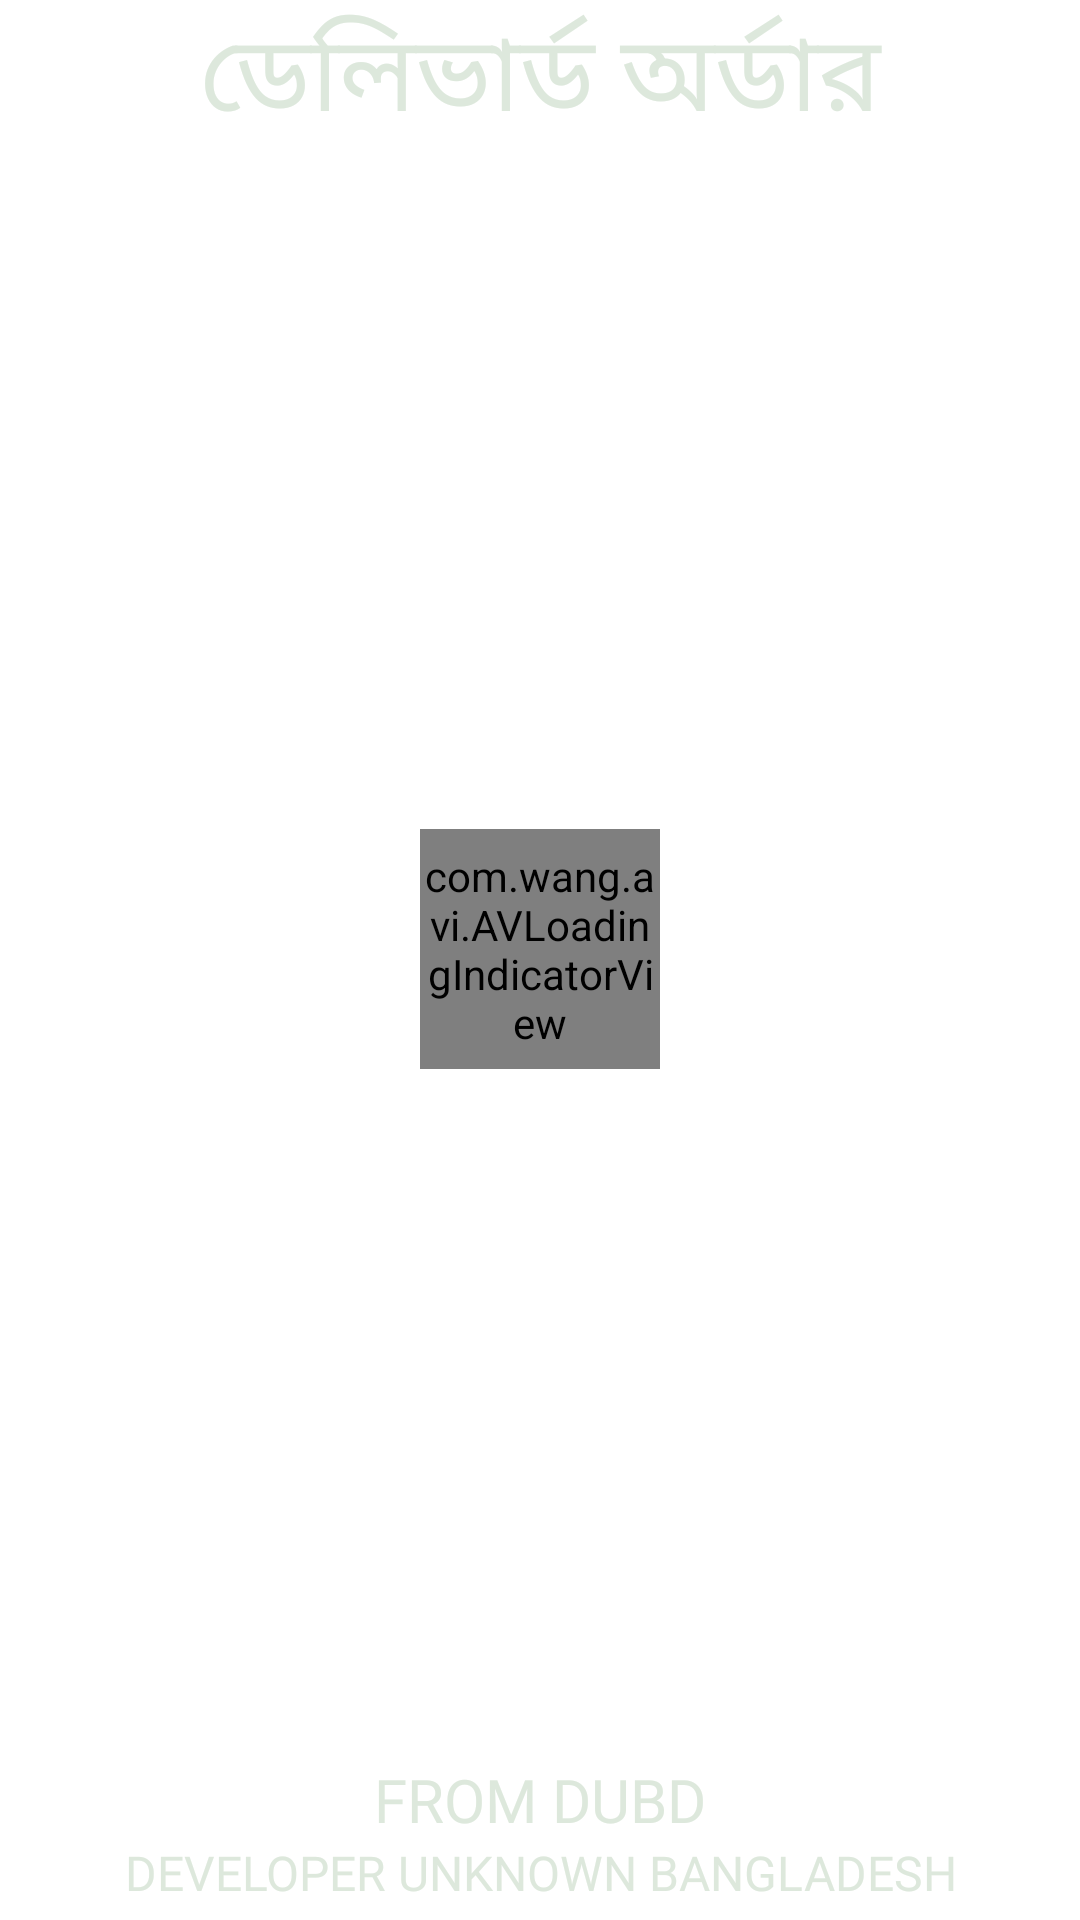

Reconstruct the res/layout file that produces this screen, plus the resources it refers to.
<!-- AndroidManifest.xml: application theme splashScreenTheme -->
<!-- res/layout/activity_delivered_orders.xml -->
<?xml version="1.0" encoding="utf-8"?>
<androidx.constraintlayout.widget.ConstraintLayout xmlns:android="http://schemas.android.com/apk/res/android"
    xmlns:app="http://schemas.android.com/apk/res-auto"
    xmlns:tools="http://schemas.android.com/tools"
    android:layout_width="match_parent"
    android:layout_height="match_parent"
    android:background="#fff"
    tools:context=".view.products.DeliveredOrdersActivity">

    <LinearLayout
        android:id="@+id/linear_top_bar"
        android:layout_width="match_parent"
        android:layout_height="wrap_content"
        android:background="@drawable/bg_top_bar"
        android:gravity="center_vertical"
        app:layout_constraintEnd_toEndOf="parent"
        app:layout_constraintStart_toStartOf="parent"
        app:layout_constraintTop_toTopOf="parent">

        <TextView
            android:layout_width="0dp"
            android:layout_height="wrap_content"
            android:layout_weight="1"
            android:fontFamily="@font/bangla_font_4"
            android:gravity="center"
            android:text="ডেলিভার্ড অর্ডার"
            android:textColor="@color/primaryTextColor"
            android:textSize="35sp" />

    </LinearLayout>

    <ListView
        android:id="@+id/mainList"
        android:layout_width="0dp"
        android:layout_height="0dp"
        android:visibility="invisible"
        app:layout_constraintBottom_toTopOf="@+id/linearLayout3"
        app:layout_constraintEnd_toEndOf="parent"
        app:layout_constraintStart_toStartOf="parent"
        app:layout_constraintTop_toBottomOf="@+id/linear_top_bar" />


    <com.wang.avi.AVLoadingIndicatorView
        android:id="@+id/avi"
        style="@style/AVLoadingIndicatorView"
        android:visibility="visible"
        app:indicatorName="BallTrianglePathIndicator"
        app:indicatorColor="@color/primaryDarkColor"
        android:layout_width="80dp"
        android:layout_height="80dp"
        app:layout_constraintBottom_toTopOf="@+id/linearLayout3"
        app:layout_constraintEnd_toEndOf="parent"
        app:layout_constraintStart_toStartOf="parent"
        app:layout_constraintTop_toBottomOf="@+id/linear_top_bar"  />



    <LinearLayout
        android:id="@+id/linearLayout3"
        android:layout_width="match_parent"
        android:layout_height="wrap_content"
        android:background="@drawable/bg_top_bar"
        app:layout_constraintBottom_toBottomOf="parent"
        app:layout_constraintEnd_toEndOf="parent"
        app:layout_constraintStart_toStartOf="parent"
        android:orientation="vertical"
        android:gravity="center"
        android:padding="5dp">

        <TextView
            android:layout_width="wrap_content"
            android:layout_height="wrap_content"
            android:layout_weight="1"
            android:fontFamily="@font/bangla_font_4"
            android:gravity="center"
            android:text="FROM DUBD"
            android:textColor="@color/primaryTextColor"
            android:textSize="20sp" />
        <TextView
            android:layout_width="wrap_content"
            android:layout_height="wrap_content"
            android:layout_weight="1"
            android:fontFamily="@font/bangla_font_4"
            android:gravity="center"
            android:text="DEVELOPER UNKNOWN BANGLADESH"
            android:textColor="@color/primaryTextColor"
            android:textSize="16sp" />
    </LinearLayout>
</androidx.constraintlayout.widget.ConstraintLayout>
<!-- resources referenced by this layout -->
<resources>
  <color name="primaryDarkColor">#78a37e</color>
  <color name="primaryTextColor">#DDE8DC</color>
  <style name="splashScreenTheme" parent="AppTheme">
          <item name="android:windowBackground">@drawable/splash_screen</item>
          <item name="android:windowNoTitle">true</item>
          <item name="android:windowFullscreen">true</item>
      </style>
  <style name="AppTheme" parent="Theme.MaterialComponents.Light.NoActionBar">
          
          <item name="colorPrimary">@color/colorPrimary</item>
          <item name="colorPrimaryDark">@color/colorPrimaryDark</item>
          <item name="colorAccent">@color/colorAccent</item>
  
          <item name="material_dialog_background">#FFFFFF</item>
          <item name="material_dialog_title_text_color">#000000</item>
          <item name="material_dialog_message_text_color">#5F5F5F</item>
          <item name="material_dialog_positive_button_color">@color/colorAccent</item>
          <item name="material_dialog_positive_button_text_color">#FFFFFF</item>
          <item name="material_dialog_negative_button_text_color">@color/colorAccent</item>
      </style>
  <color name="colorPrimary">#689F38</color>
  <color name="colorPrimaryDark">#689F38</color>
  <color name="colorAccent">#D54E49</color>
</resources>
